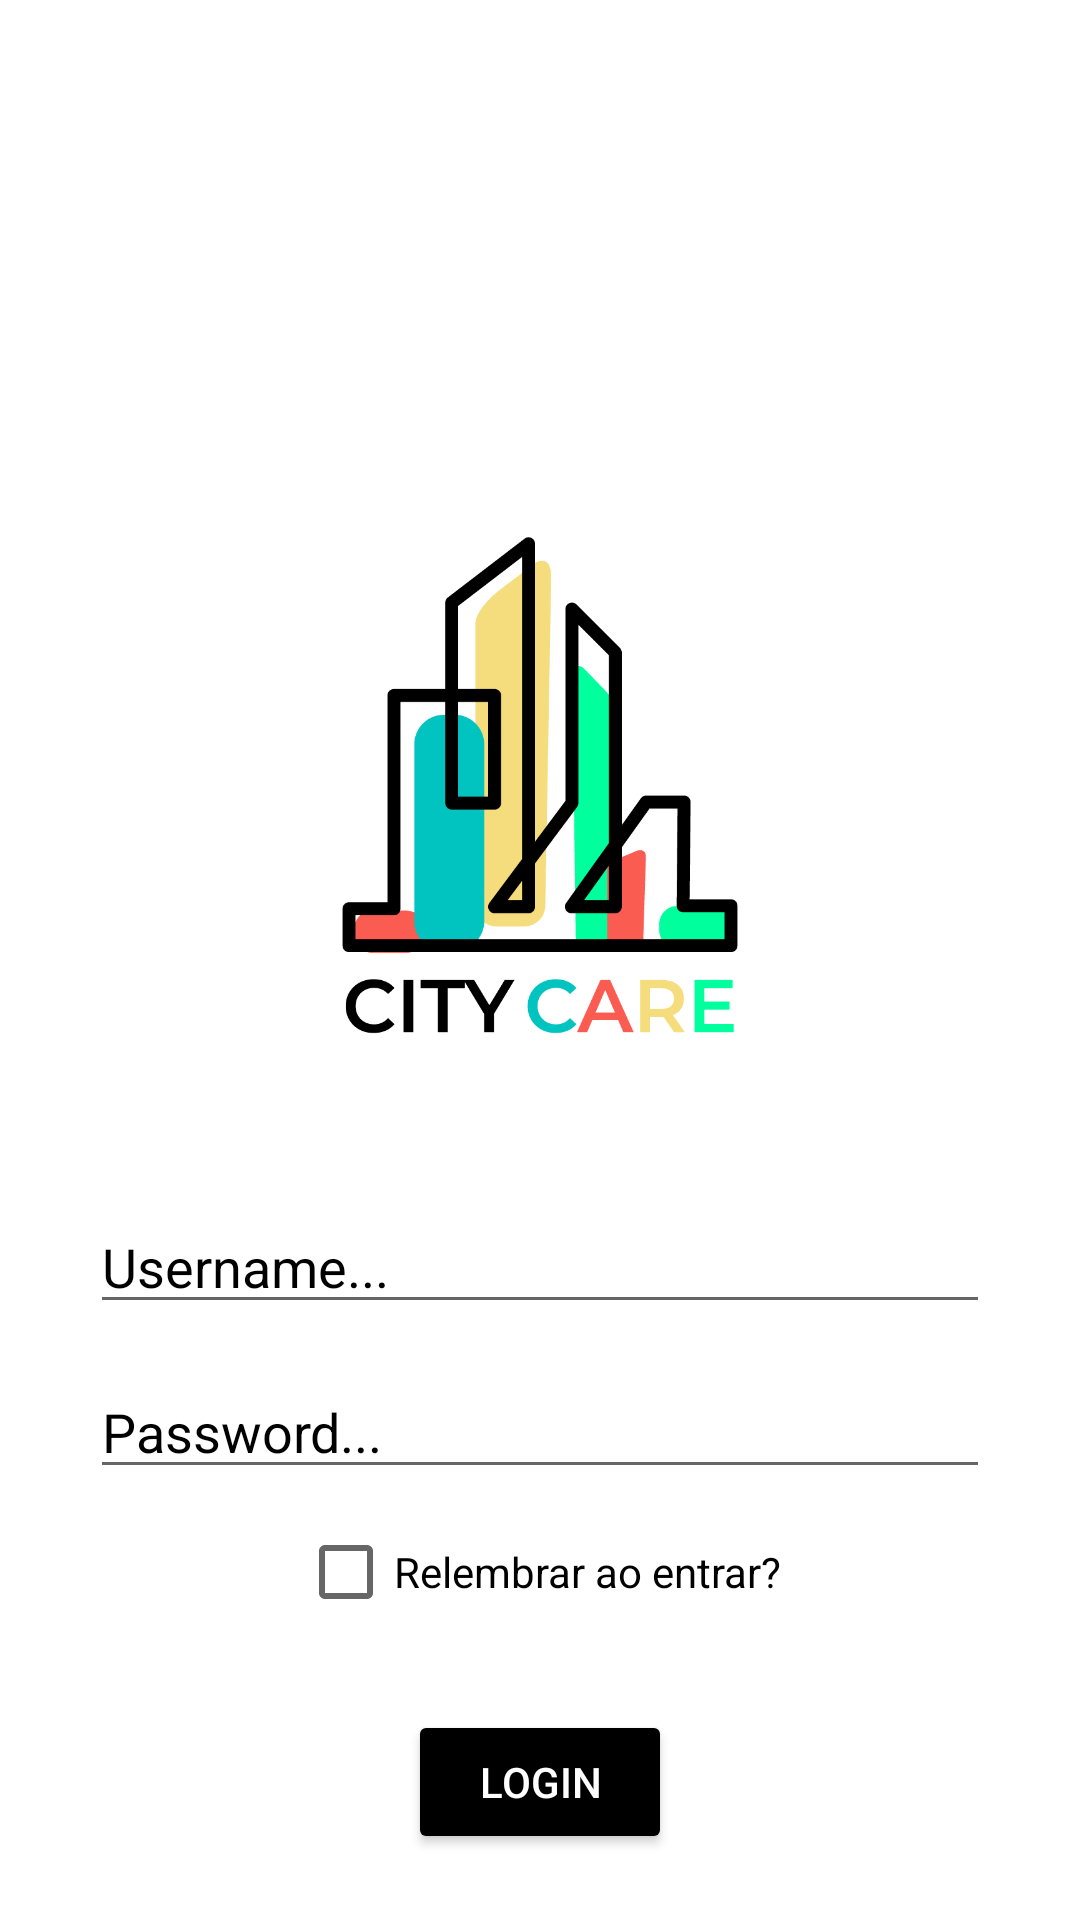

Produce the Android XML layout that renders to this screen, including the resource entries it uses.
<!-- AndroidManifest.xml: application theme Theme.CityForum -->
<!-- res/layout/activity_login.xml -->
<?xml version="1.0" encoding="utf-8"?>
<RelativeLayout
    xmlns:android="http://schemas.android.com/apk/res/android"
    xmlns:app="http://schemas.android.com/apk/res-auto"
    xmlns:tools="http://schemas.android.com/tools"
    android:layout_width="match_parent"
    android:layout_height="match_parent"
    android:background="@color/white">

    <ImageView
        android:id="@+id/imageView2"
        android:layout_width="250dp"
        android:layout_height="250dp"
        app:srcCompat="@drawable/citycare"
        tools:layout_editor_absoluteX="109dp"
        tools:layout_editor_absoluteY="134dp"
        tools:ignore="MissingConstraints"
        android:contentDescription="TODO"
        android:layout_centerHorizontal="true"
        android:layout_marginTop="150dp"/>

    <EditText
        android:id="@+id/editUsername"
        android:layout_width="300dp"
        android:layout_height="wrap_content"
        android:layout_centerHorizontal="true"
        android:layout_marginTop="400dp"
        android:ems="10"
        android:inputType="textPersonName"
        android:text="Username..."
        android:textColor="@color/black"/>

    <EditText
        android:id="@+id/editPassword"
        android:layout_width="300dp"
        android:layout_height="wrap_content"
        android:layout_centerHorizontal="true"
        android:layout_marginTop="455dp"
        android:ems="10"
        android:inputType="textPersonName"
        android:text="Password..."
        android:textColor="@color/black"/>

    <CheckBox
        android:id="@+id/checkBox"
        android:layout_width="wrap_content"
        android:layout_height="wrap_content"
        android:text="Relembrar ao entrar?"
        android:layout_centerHorizontal="true"
        android:layout_marginTop="500dp"
        android:textColor="@color/black"/>

    <Button
        android:id="@+id/button"
        android:layout_width="wrap_content"
        android:layout_height="wrap_content"
        android:layout_centerHorizontal="true"
        android:layout_marginTop="570dp"
        android:text="Login"
        app:backgroundTint="#000000"
        android:textColor="@color/white"
        android:onClick="login"/>
</RelativeLayout>
<!-- resources referenced by this layout -->
<resources>
  <!-- drawable citycare: png bitmap (drawable-v24, 37371 bytes) -->
  <style name="Theme.CityForum" parent="Theme.MaterialComponents.DayNight.NoActionBar">
          
          <item name="colorPrimary">@color/purple_500</item>
          <item name="colorPrimaryVariant">@color/purple_700</item>
          <item name="colorOnPrimary">@color/white</item>
          
          <item name="colorSecondary">@color/teal_200</item>
          <item name="colorSecondaryVariant">@color/teal_700</item>
          <item name="colorOnSecondary">@color/black</item>
          
          <item name="android:statusBarColor" tools:targetApi="l">?attr/colorPrimaryVariant</item>
          
      </style>
  <!-- not gathered from this repository: default colours our renderer supplied (Android Studio template values) -->
  <color name="purple_500">#FF6200EE</color>
  <color name="purple_700">#FF3700B3</color>
  <color name="teal_200">#FF03DAC5</color>
  <color name="teal_700">#FF018786</color>
  <color name="black">#FF000000</color>
  <color name="white">#FFFFFFFF</color>
</resources>
